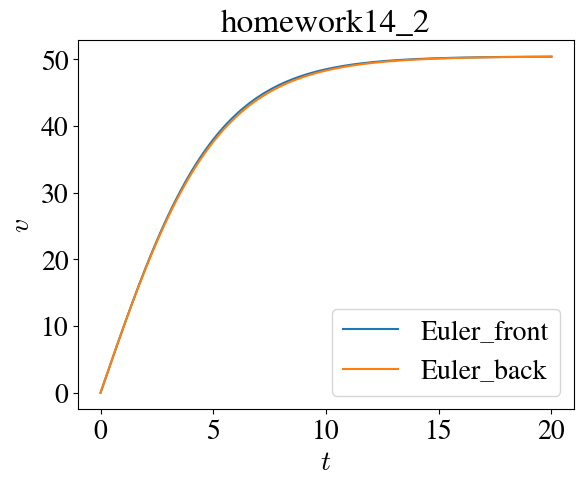

Recreate this plot in Python.
# Student coursework archive. Public maintainer: Jason.
# Prescribed course exercises; numerical algorithms retained from the source archive.
import numpy as np
import pandas as pd
import matplotlib.pyplot as plt
plt.rcParams.update({"font.family": "STIXGeneral",
                      "font.size": 20,
                      "mathtext.fontset": "cm"})

g = 9.8
c = 0.27
m = 70

# 第一小题
def equation_v_diff(t, v):
    f = g - (c*v**2)/m
    return f

# 第二小题
# 向前欧拉法
t_list = np.arange(0, 20.1, 0.1)

v_front = [0]
for i in range(len(t_list)-1):
    v_front.append(v_front[i]+0.1*equation_v_diff(t_list[i], v_front[i]))

data = pd.DataFrame({'t': t_list, 'v_front': v_front})
print(data)

# 向后欧拉法
v_back = [0]
for i in range(len(t_list)-1):
    v_back.append((-1+np.sqrt(1+2*c/5/m*(v_back[i]+0.1*g)))*5*m/c)
data['v_back'] = v_back
print(data)

plt.figure(1)
plt.plot(data['t'], data['v_front'])
plt.plot(data['t'], data['v_back'])
plt.legend(['Euler_front', 'Euler_back'])
plt.xlabel(r"$t$")
plt.ylabel(r"$v$")
plt.title('homework14_2')
plt.savefig('exercise-02.eps', dpi=300, bbox_inches='tight')
plt.savefig('exercise-02.jpg', dpi=300, bbox_inches='tight')
plt.show()
